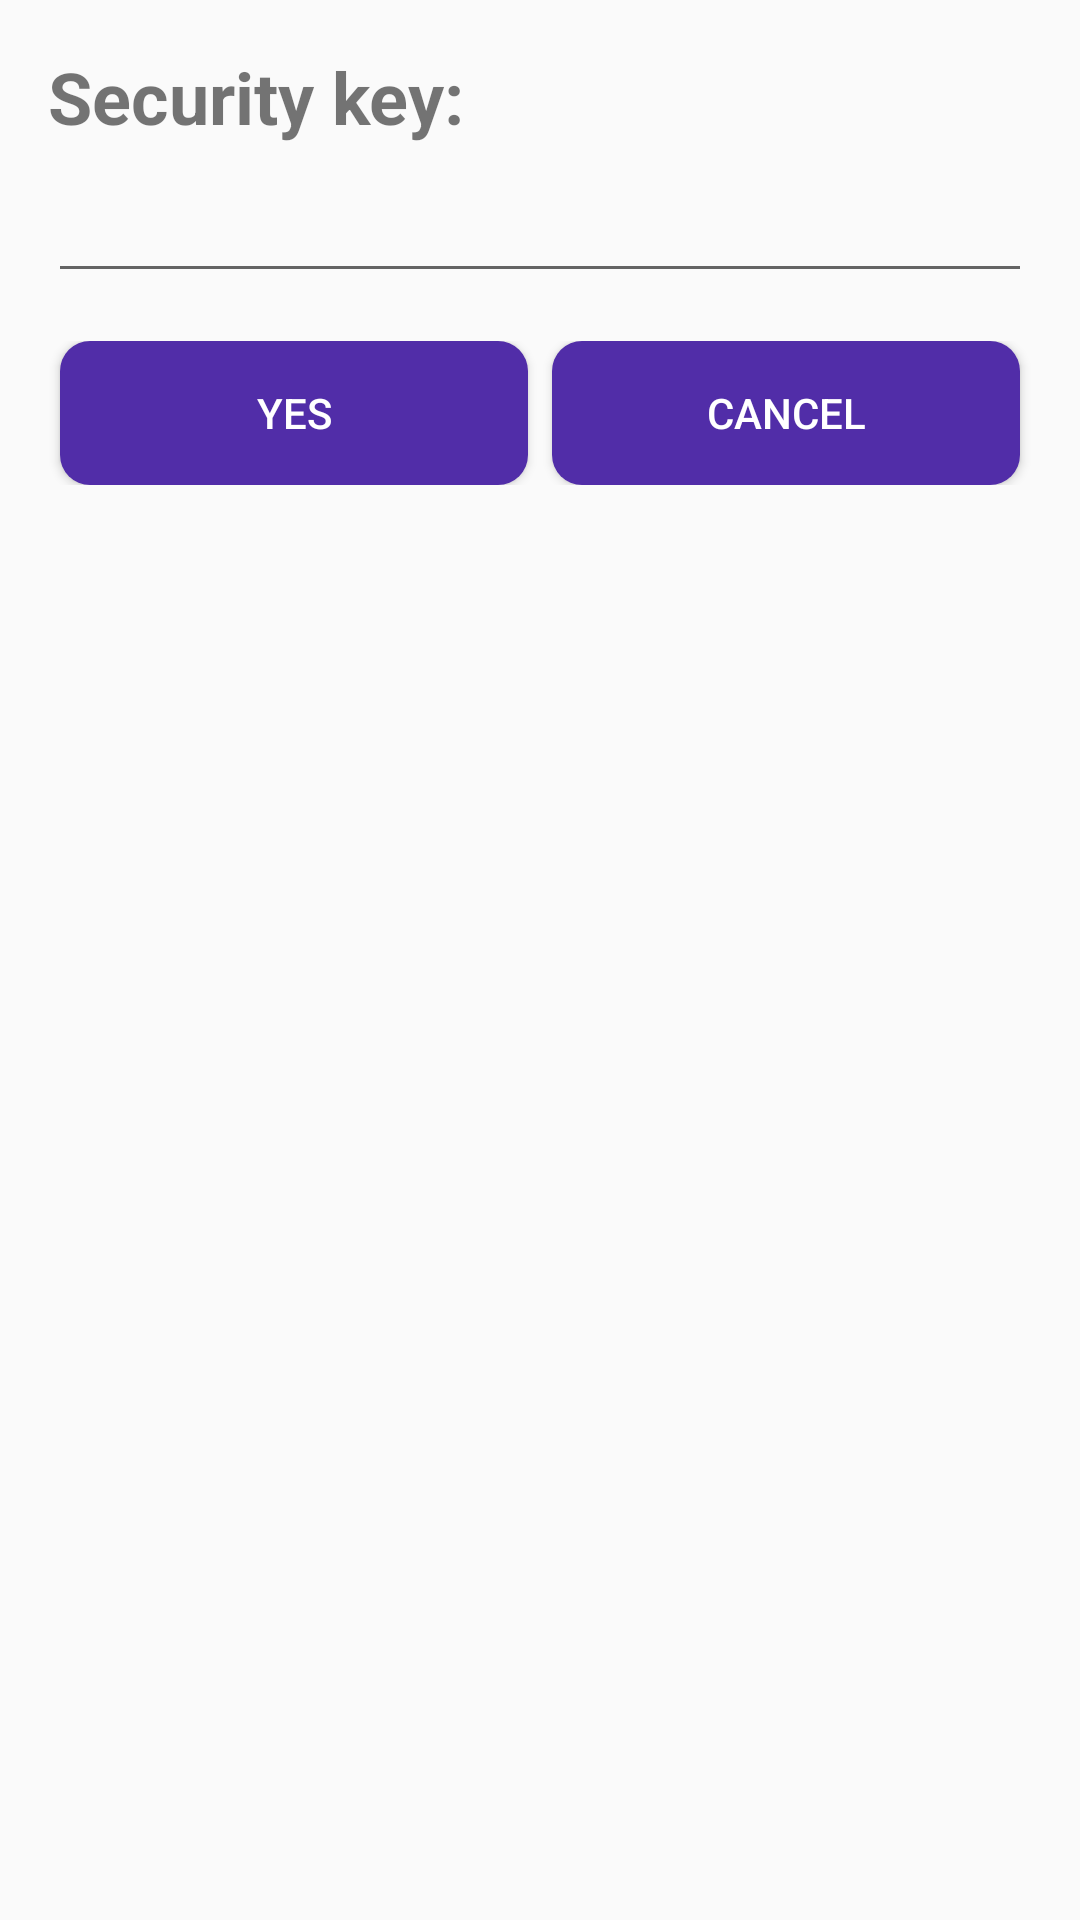

Write the Android layout XML for this screen, with the resource values it uses.
<!-- AndroidManifest.xml: application theme AppTheme -->
<!-- res/layout/key_item_dialog.xml -->
<?xml version="1.0" encoding="utf-8"?>
<LinearLayout xmlns:android="http://schemas.android.com/apk/res/android"
              android:orientation="vertical"
              android:layout_width="match_parent"
              android:layout_height="match_parent"
    android:padding="@dimen/spacing_size_16">
    <TextView
        android:layout_width="wrap_content"
        android:layout_height="wrap_content"
        android:text="@string/security_key"
        android:textSize="@dimen/font_size"
        android:textStyle="bold"
        android:paddingBottom="@dimen/small_size_8"/>
    <EditText
        android:id="@+id/key_dialog_edit"
        android:layout_width="match_parent"
        android:layout_height="wrap_content"
        android:inputType="textPassword"/>
    <LinearLayout
        android:layout_marginTop="@dimen/spacing_size_16"
        android:layout_width="match_parent"
        android:layout_height="wrap_content"
        android:orientation="horizontal">
        <Button
            android:id="@+id/ok_button"
            android:layout_width="wrap_content"
            android:layout_height="wrap_content"
            android:background="@drawable/rounded_button_color"
            android:textColor="@color/white"
            android:layout_marginLeft="4dp"
            android:layout_marginRight="4dp"
            android:text="@string/yes"
            android:layout_weight="1"/>
        <Button
            android:id="@+id/cancel_button"
            android:layout_width="wrap_content"
            android:layout_height="wrap_content"
            android:background="@drawable/rounded_button_color"
            android:textColor="@color/white"
            android:layout_marginLeft="4dp"
            android:layout_marginRight="4dp"
            android:text="@string/cancel"
            android:layout_weight="1"/>
    </LinearLayout>

</LinearLayout>
<!-- resources referenced by this layout -->
<resources>
  <color name="white">#FFFFFF</color>
  <dimen name="font_size">24sp</dimen>
  <dimen name="small_size_8">8dp</dimen>
  <dimen name="spacing_size_16">16dp</dimen>
  <!-- drawable rounded_button_color (drawable) -->
  <?xml version="1.0" encoding="utf-8"?>
  <selector xmlns:android="http://schemas.android.com/apk/res/android">
      <item android:state_pressed="true">
          <shape>
              <solid android:color="@color/deep_purple_light" />
              <corners android:bottomRightRadius="10dp"
                       android:bottomLeftRadius="10dp"
                       android:topRightRadius="10dp"
                       android:topLeftRadius="10dp"/>
          </shape>
      </item>
      <item>
         <shape>
             <solid android:color="@color/deep_purple" />
             <corners android:bottomRightRadius="10dp"
                      android:bottomLeftRadius="10dp"
                      android:topRightRadius="10dp"
                      android:topLeftRadius="10dp"/>
         </shape>
      </item>
  </selector>
  <string name="cancel">Cancel</string>
  <string name="security_key">Security key:</string>
  <string name="yes">Yes</string>
  <style name="AppTheme" parent="Theme.AppCompat.Light.DarkActionBar">
          <item name="colorPrimary">@color/colorPrimary</item>
          <item name="colorPrimaryDark">@color/colorPrimaryDark</item>
          <item name="colorAccent">@color/colorAccent</item>
      </style>
  <color name="deep_purple_light">#7E57C2</color>
  <color name="deep_purple">#512DA8</color>
  <color name="colorPrimary">#512DA8</color>
  <color name="colorPrimaryDark">#512DA8</color>
  <color name="colorAccent">#FF4081</color>
</resources>
